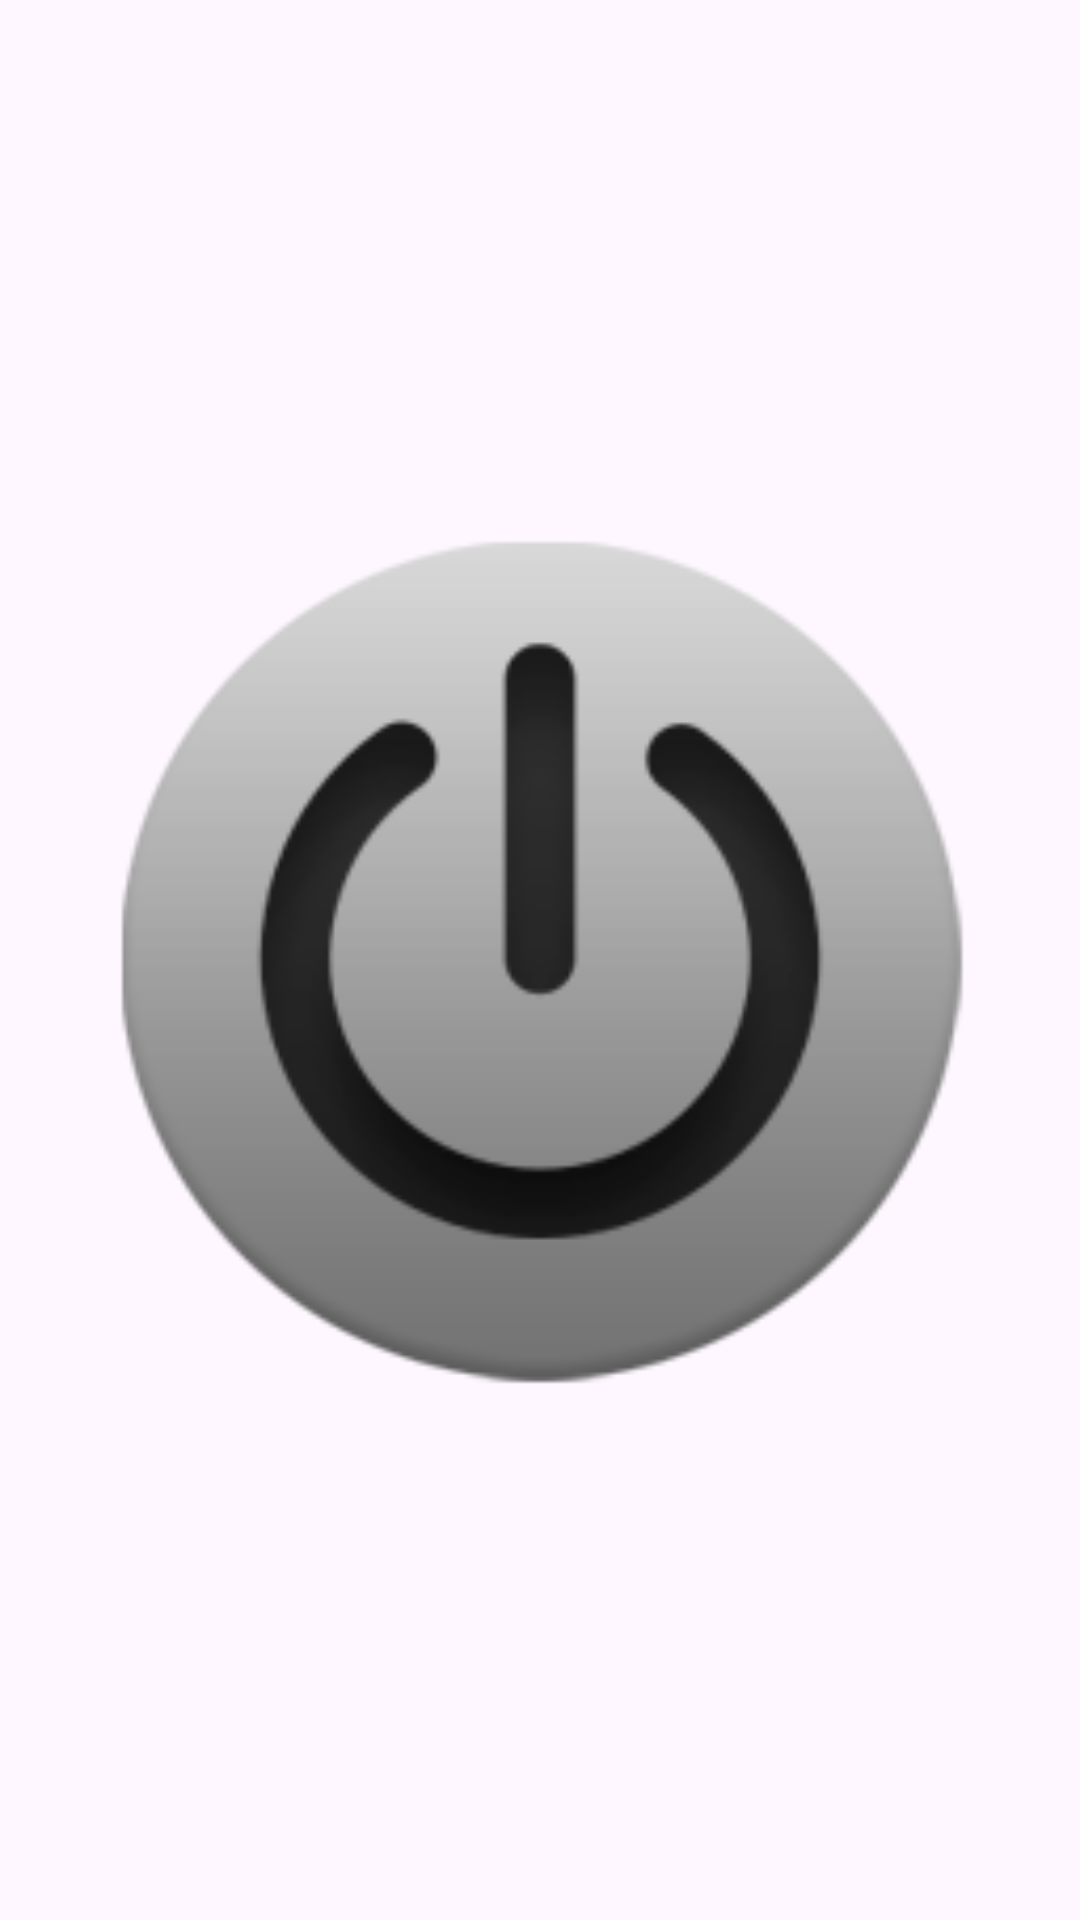

Write the Android layout XML for this screen, with the resource values it uses.
<!-- AndroidManifest.xml: application theme Theme.LockMyPhone -->
<!-- res/layout/app_widget.xml -->
<ImageButton xmlns:android="http://schemas.android.com/apk/res/android"
    android:id="@+id/btnLock"
    android:layout_width="wrap_content"
    android:layout_height="wrap_content"
    android:scaleType="fitCenter"
    android:background="@android:color/transparent"
    android:src="@drawable/off_btn" />
<!-- resources referenced by this layout -->
<resources>
  <!-- drawable off_btn: png bitmap (drawable, 14283 bytes) -->
  <style name="Theme.LockMyPhone" parent="Base.Theme.LockMyPhone" />
  <style name="Base.Theme.LockMyPhone" parent="Theme.Material3.DayNight.NoActionBar">
          
          
      </style>
</resources>
